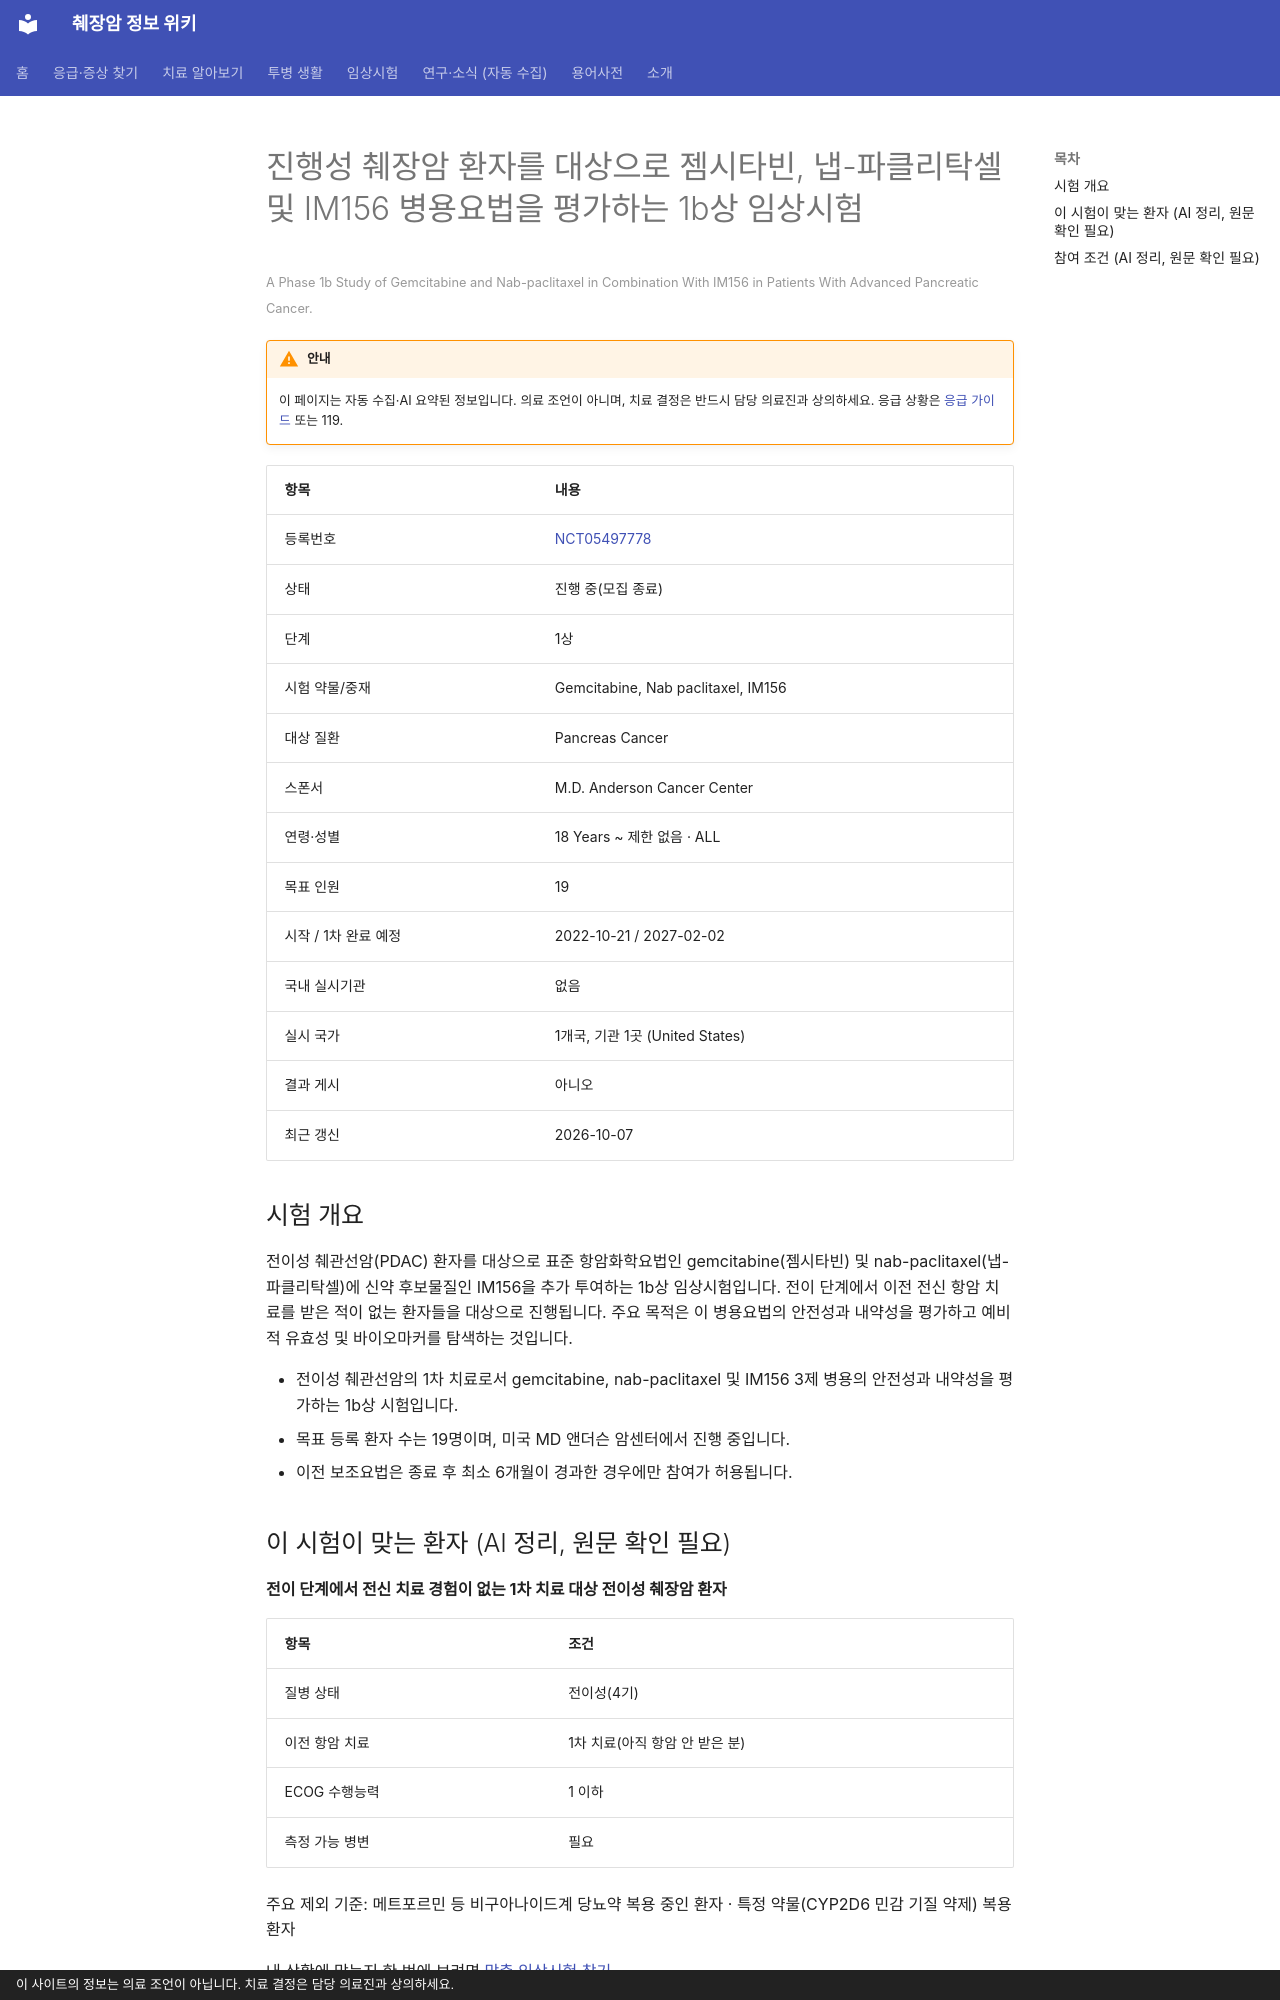

repository: hizorro88-rgb/papersearcher · page: _generated/trials/NCT05497778/index.html · generator: mkdocs · copyright: 이 사이트의 정보는 의료 조언이 아닙니다. 치료 결정은 담당 의료진과 상의하세요.

---
title: "NCT05497778 진행성 췌장암 환자를 대상으로 젬시타빈, 냅-파클리탁셀 및 IM156 병용요법을 평가하는 1b상 임상시험"
description: "1상 · 진행 중(모집 종료)"
comments: true
search:
  boost: 0.4
---

# 진행성 췌장암 환자를 대상으로 젬시타빈, 냅-파클리탁셀 및 IM156 병용요법을 평가하는 1b상 임상시험

<small>A Phase 1b Study of Gemcitabine and Nab-paclitaxel in Combination With IM156 in Patients With Advanced Pancreatic Cancer.</small>

!!! warning "안내"
    이 페이지는 자동 수집·AI 요약된 정보입니다. 의료 조언이 아니며, 치료 결정은 반드시 담당 의료진과 상의하세요. 응급 상황은 [응급 가이드](../../guides/emergency/index.md) 또는 119.

| 항목 | 내용 |
|---|---|
| 등록번호 | [NCT05497778](https://clinicaltrials.gov/study/NCT05497778) |
| 상태 | 진행 중(모집 종료) |
| 단계 | 1상 |
| 시험 약물/중재 | Gemcitabine, Nab paclitaxel, IM156 |
| 대상 질환 | Pancreas Cancer |
| 스폰서 | M.D. Anderson Cancer Center |
| 연령·성별 | 18 Years ~ 제한 없음 · ALL |
| 목표 인원 | 19 |
| 시작 / 1차 완료 예정 | 2022-10-21 / 2027-02-02 |
| 국내 실시기관 | 없음 |
| 실시 국가 | 1개국, 기관 1곳 (United States) |
| 결과 게시 | 아니오 |
| 최근 갱신 | 2026-10-07 |

## 시험 개요

전이성 췌관선암(PDAC) 환자를 대상으로 표준 항암화학요법인 gemcitabine(젬시타빈) 및 nab-paclitaxel(냅-파클리탁셀)에 신약 후보물질인 IM156을 추가 투여하는 1b상 임상시험입니다. 전이 단계에서 이전 전신 항암 치료를 받은 적이 없는 환자들을 대상으로 진행됩니다. 주요 목적은 이 병용요법의 안전성과 내약성을 평가하고 예비적 유효성 및 바이오마커를 탐색하는 것입니다.

- 전이성 췌관선암의 1차 치료로서 gemcitabine, nab-paclitaxel 및 IM156 3제 병용의 안전성과 내약성을 평가하는 1b상 시험입니다.
- 목표 등록 환자 수는 19명이며, 미국 MD 앤더슨 암센터에서 진행 중입니다.
- 이전 보조요법은 종료 후 최소 6개월이 경과한 경우에만 참여가 허용됩니다.

## 이 시험이 맞는 환자 (AI 정리, 원문 확인 필요)

**전이 단계에서 전신 치료 경험이 없는 1차 치료 대상 전이성 췌장암 환자**

| 항목 | 조건 |
|---|---|
| 질병 상태 | 전이성(4기) |
| 이전 항암 치료 | 1차 치료(아직 항암 안 받은 분) |
| ECOG 수행능력 | 1 이하 |
| 측정 가능 병변 | 필요 |

주요 제외 기준: 메트포르민 등 비구아나이드계 당뇨약 복용 중인 환자 · 특정 약물(CYP2D6 민감 기질 약제) 복용 환자

내 상황에 맞는지 한 번에 보려면 [맞춤 임상시험 찾기](../../guides/trials/finder.md).
